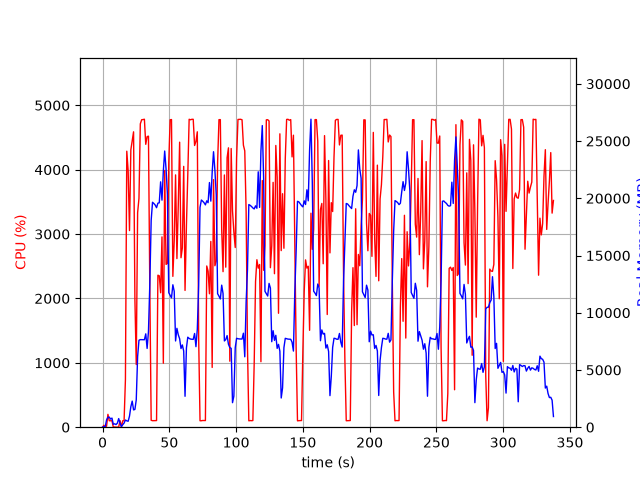

The table this chart was drawn from, first rows:
elapsed_time, nproc, cpu, mem_real, mem_virtual
3.7670135498046875e-05, 1, 0.0, 6.227, 2989
1.006, 2, 29.8, 49.18, 161
2.013, 2, 2.0, 56.67, 168.1
3.021, 4, 16.9, 641, 2330
4.028, 4, 199.6, 862.8, 2586
5.035, 4, 100.2, 880.1, 2596
6.043, 3, 100.0, 705.9, 2109
7.053, 3, 100.0, 797.6, 2221
8.063, 3, 1.0, 253.7, 1547
9.072, 3, 3.0, 297.4, 1585
10.08, 3, 1.0, 229.7, 1526
11.09, 3, 1.0, 351.7, 1645
12.09, 7, 3.0, 752.9, 3247
13.11, 3, 101.2, 343.6, 1658
14.11, 1, 6.9, 49.76, 618.8
15.12, 1, 99.3, 217.7, 1255
16.13, 1, 100.3, 358.6, 1383
17.14, 1, 738.5, 627.7, 5423
18.15, 1, 4287, 555.2, 5443
19.17, 1, 3983, 519.4, 5467
20.18, 1, 3054, 969.5, 7415
21.19, 1, 4309, 1792, 7415
22.21, 1, 4444, 2278, 7415
23.23, 1, 4588, 1512, 7415
24.23, 1, 1984, 1552, 9473
25.24, 1, 973.3, 2385, 9475
26.26, 1, 3332, 6169, 13327
27.27, 1, 3554, 7596, 16399
28.28, 1, 4712, 7650, 16399
29.3, 1, 4776, 7647, 16399
30.32, 1, 4778, 7641, 16399
31.34, 1, 4784, 7641, 16399
32.36, 1, 4394, 8155, 16399
33.38, 1, 4514, 6883, 16399
34.38, 1, 4521, 8359, 19037
35.4, 1, 2136, 12527, 24425
36.41, 1, 107.2, 18071, 34665
37.42, 1, 101.2, 19650, 34665
38.43, 1, 101.2, 19542, 34665
39.43, 1, 102.2, 19407, 34665
40.44, 1, 103.3, 19177, 34665
41.45, 1, 2361, 19574, 34665
42.47, 1, 2352, 19601, 34665
43.49, 1, 2088, 21436, 46953
44.51, 1, 2956, 19835, 46969
45.53, 1, 994.1, 22387, 46969
46.53, 1, 3988, 24127, 46969
47.55, 1, 2529, 22581, 47031
48.57, 1, 2544, 20359, 47043
49.59, 1, 4115, 11749, 47055
50.61, 1, 4775, 11521, 47055
51.63, 1, 4779, 11299, 47055
52.65, 1, 2343, 12443, 47123
53.67, 1, 2899, 11875, 47179
54.68, 1, 3919, 7534, 47179
55.69, 1, 2619, 8638, 47179
56.71, 1, 3452, 8076, 47179
57.73, 1, 4427, 7727, 47179
58.75, 1, 2632, 6872, 47179
59.75, 1, 2784, 7188, 47179
... 274 more rows
